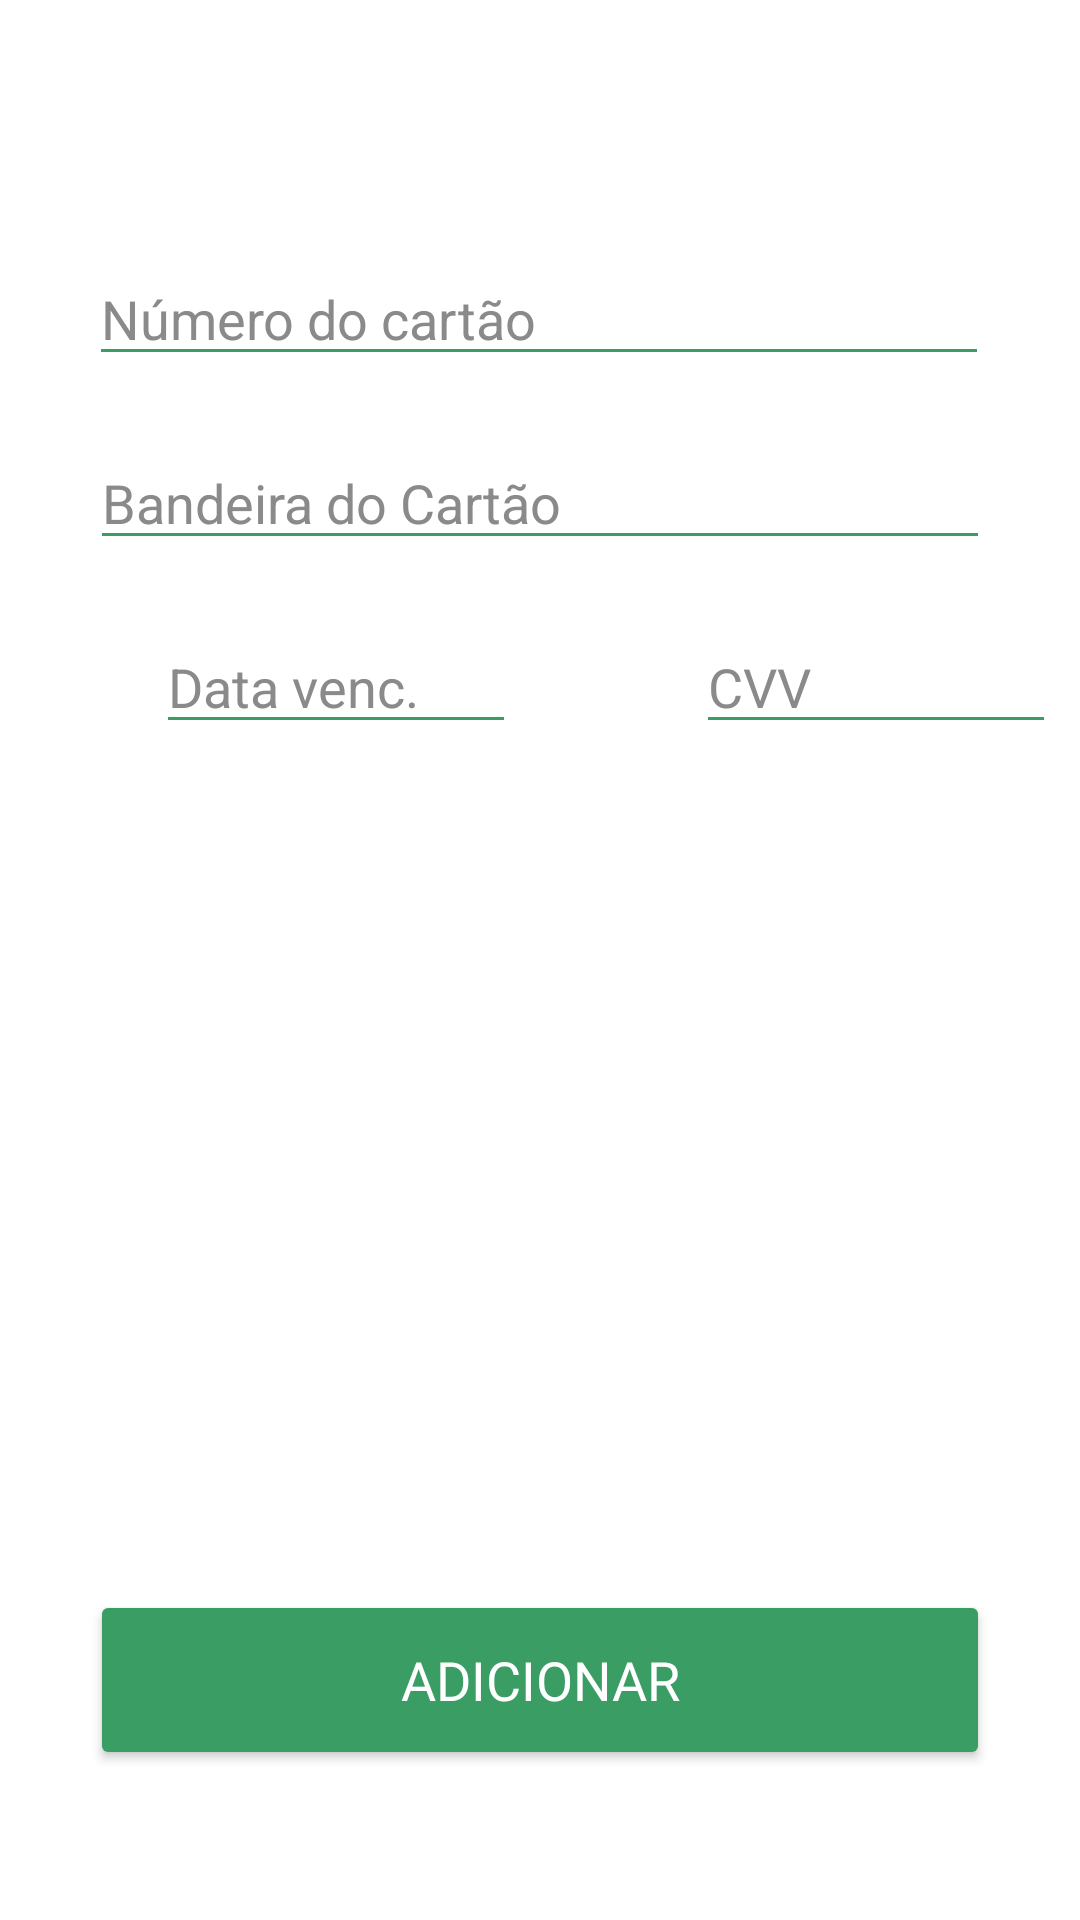

Here is an Android app screen rendered from its layout file. Give the layout XML and the strings, colors and styles it references.
<!-- AndroidManifest.xml: application theme Theme.TesteRegistro -->
<!-- res/layout/activity_add_meio_pagamento.xml -->
<?xml version="1.0" encoding="utf-8"?>
<androidx.constraintlayout.widget.ConstraintLayout xmlns:android="http://schemas.android.com/apk/res/android"
    xmlns:app="http://schemas.android.com/apk/res-auto"
    xmlns:tools="http://schemas.android.com/tools"
    android:layout_width="match_parent"
    android:layout_height="match_parent"
    android:background="#FFFFFF"
    tools:context=".activity.AddMeioPagamentoActivity">

    <EditText
        android:id="@+id/editTextNumber3"
        android:layout_width="300sp"
        android:layout_height="wrap_content"
        android:layout_marginTop="84dp"
        android:ems="10"
        android:hint="Número do cartão"
        android:inputType="number"
        android:textColor="#000000"
        app:layout_constraintEnd_toEndOf="parent"
        app:layout_constraintHorizontal_bias="0.495"
        app:layout_constraintStart_toStartOf="parent"
        app:layout_constraintTop_toTopOf="parent"
        android:backgroundTint="#399D64"
        android:textColorHint="#8A8A8A"/>

    <EditText
        android:id="@+id/editTextDate"
        android:layout_width="120sp"
        android:layout_height="wrap_content"
        android:layout_marginStart="52dp"
        android:layout_marginTop="20dp"
        android:ems="10"
        android:hint="Data venc."
        android:inputType="date"
        android:textColor="#000000"
        app:layout_constraintStart_toStartOf="parent"
        app:layout_constraintTop_toBottomOf="@+id/editTextText"
        android:backgroundTint="#399D64"
        android:textColorHint="#8A8A8A"/>

    <EditText
        android:id="@+id/editTextNumber4"
        android:layout_width="120sp"
        android:layout_height="wrap_content"
        android:layout_marginStart="60dp"
        android:layout_marginTop="20dp"
        android:ems="10"
        android:hint="CVV"
        android:inputType="number"
        android:textColor="#000000"
        app:layout_constraintStart_toEndOf="@+id/editTextDate"
        app:layout_constraintTop_toBottomOf="@+id/editTextText"
        android:backgroundTint="#399D64"
        android:textColorHint="#8A8A8A"/>

    <Button
        android:id="@+id/button6"
        android:layout_width="300sp"
        android:layout_height="60sp"
        android:layout_marginBottom="50dp"
        android:fontFamily="@font/inter_bold"
        android:text="Adicionar"
        android:textColor="#FFFFFF"
        android:textSize="18sp"
        app:backgroundTint="#399D64"
        app:cornerRadius="8sp"
        app:layout_constraintBottom_toBottomOf="parent"
        app:layout_constraintEnd_toEndOf="parent"
        app:layout_constraintStart_toStartOf="parent" />

    <EditText
        android:id="@+id/editTextText"
        android:layout_width="300sp"
        android:layout_height="wrap_content"
        android:layout_marginTop="20dp"
        android:ems="10"
        android:hint="Bandeira do Cartão"
        android:inputType="text"
        android:textColor="#000000"
        app:layout_constraintEnd_toEndOf="parent"
        app:layout_constraintStart_toStartOf="parent"
        app:layout_constraintTop_toBottomOf="@+id/editTextNumber3"
        android:backgroundTint="#399D64"
        android:textColorHint="#8A8A8A"/>

</androidx.constraintlayout.widget.ConstraintLayout>
<!-- resources referenced by this layout -->
<resources>
  <style name="Theme.TesteRegistro" parent="Base.Theme.TesteRegistro" />
  <style name="Base.Theme.TesteRegistro" parent="Theme.Material3.DayNight.NoActionBar">
          
          
      </style>
</resources>
